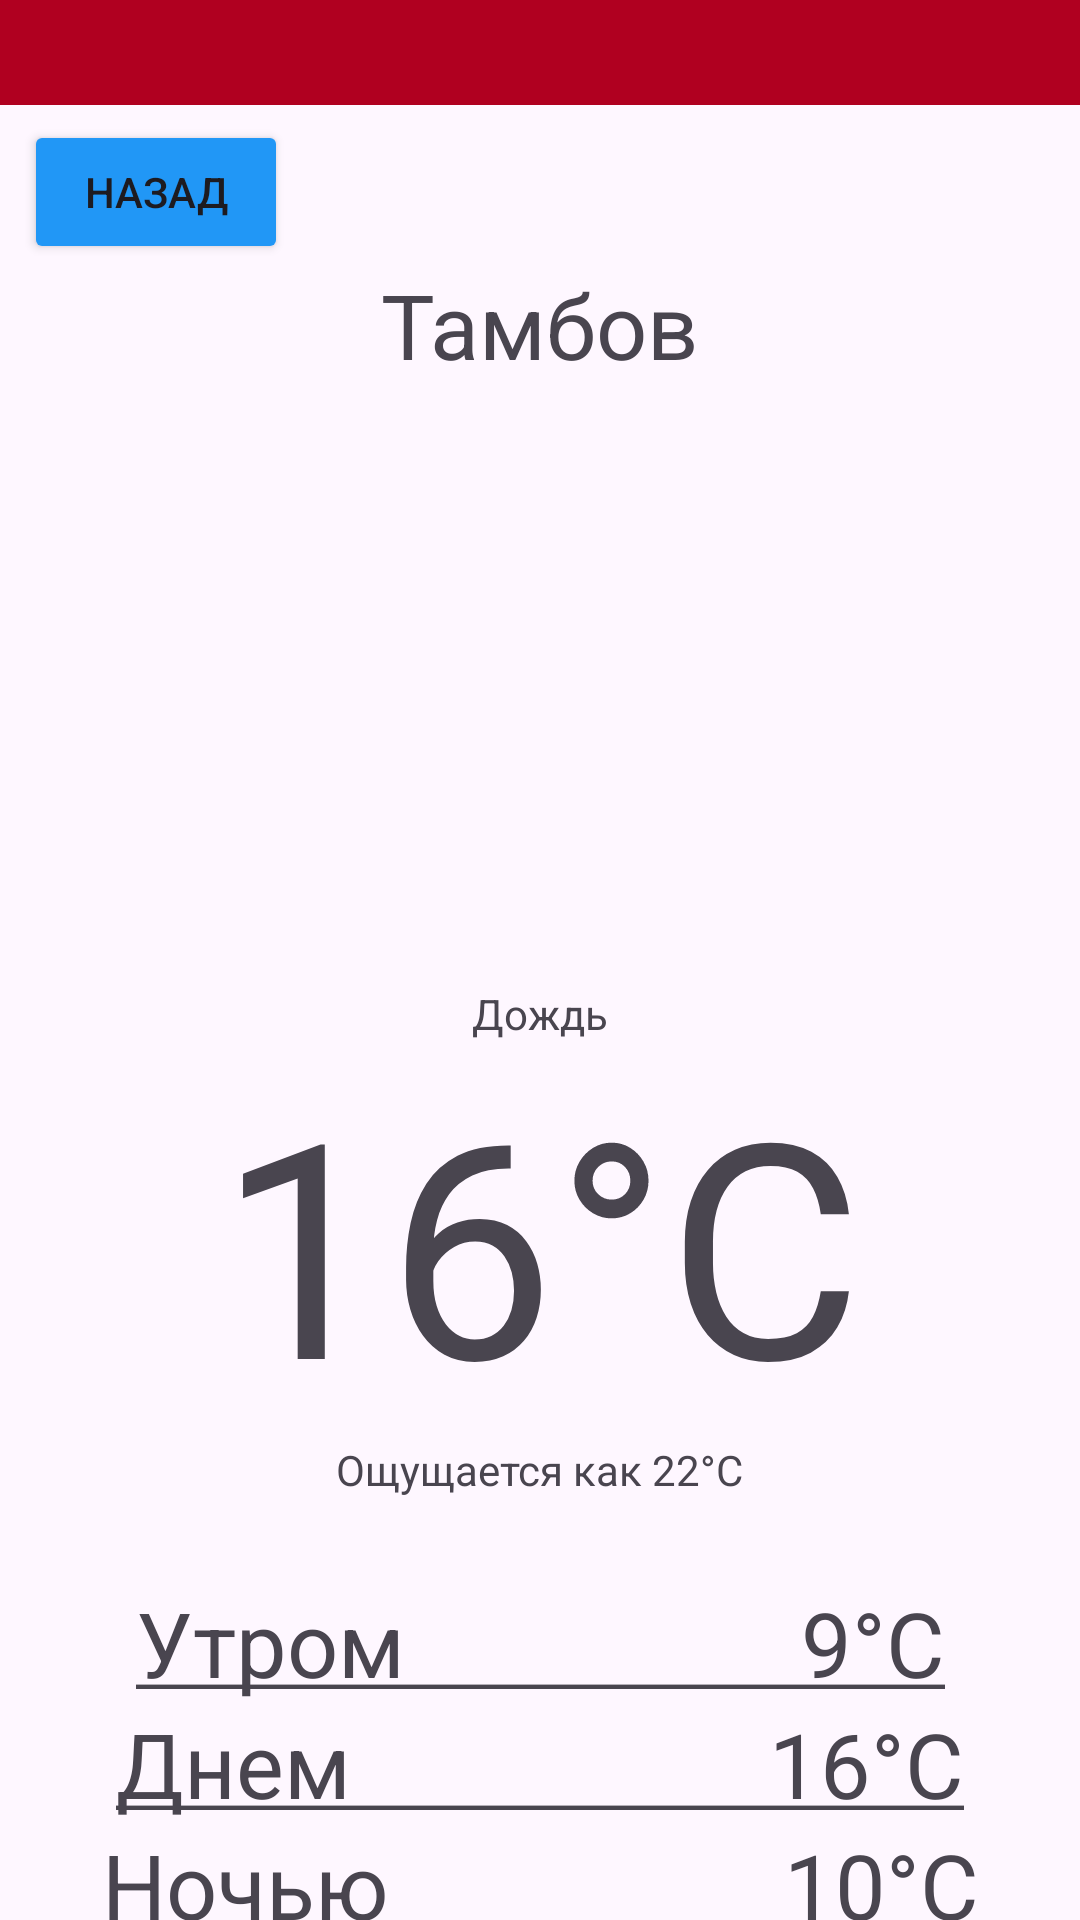

The Android layout XML behind this screen, and the referenced resources:
<!-- AndroidManifest.xml: application theme Theme.Weather11 -->
<!-- res/layout/activity_tmb.xml -->
<?xml version="1.0" encoding="utf-8"?>
<androidx.constraintlayout.widget.ConstraintLayout xmlns:android="http://schemas.android.com/apk/res/android"
    xmlns:app="http://schemas.android.com/apk/res-auto"
    xmlns:tools="http://schemas.android.com/tools"
    android:id="@+id/main"
    android:layout_width="match_parent"
    android:layout_height="match_parent"
    tools:context=".TmbActivity">

    <ImageView
        android:id="@+id/imageView"
        android:layout_width="match_parent"
        android:layout_height="35dp"
        app:layout_constraintEnd_toEndOf="parent"
        app:layout_constraintStart_toStartOf="parent"
        app:layout_constraintTop_toTopOf="parent"
        app:srcCompat="@color/design_default_color_error" />

    <ImageView
        android:id="@+id/imageView545"
        android:layout_width="508dp"
        android:layout_height="886dp"

        android:alpha="0.5"
        app:layout_constraintEnd_toEndOf="parent"
        app:layout_constraintStart_toStartOf="parent"
        app:layout_constraintTop_toBottomOf="@+id/imageView"
        app:srcCompat="@drawable/fone1" />


    <Button
        android:id="@+id/button"
        android:layout_width="wrap_content"
        android:layout_height="wrap_content"
        android:layout_marginStart="8dp"
        android:layout_marginTop="40dp"
        android:backgroundTint="#2197F6"
        android:onClick="Click"
        android:text="Назад"
        app:layout_constraintStart_toStartOf="parent"
        app:layout_constraintTop_toTopOf="parent" />

    <TextView
        android:id="@+id/textView4"
        android:layout_width="wrap_content"
        android:layout_height="wrap_content"
        android:text="@string/city_tmb"
        android:textSize="30sp"
        app:layout_constraintEnd_toEndOf="parent"
        app:layout_constraintStart_toStartOf="parent"
        app:layout_constraintTop_toBottomOf="@+id/button" />

    <ImageView
        android:id="@+id/imageView6"
        android:layout_width="200sp"
        android:layout_height="200sp"
        app:layout_constraintEnd_toEndOf="parent"
        app:layout_constraintStart_toStartOf="parent"
        app:layout_constraintTop_toBottomOf="@+id/textView4"
        app:srcCompat="@drawable/photo8" />

    <TextView
        android:id="@+id/textView5"
        android:layout_width="wrap_content"
        android:layout_height="wrap_content"
        android:text="Дождь"
        app:layout_constraintEnd_toEndOf="parent"
        app:layout_constraintStart_toStartOf="parent"
        app:layout_constraintTop_toBottomOf="@+id/imageView6" />

    <TextView
        android:id="@+id/textView6"
        android:layout_width="wrap_content"
        android:layout_height="wrap_content"
        android:text="16°C"
        android:textSize="100sp"
        app:layout_constraintEnd_toEndOf="parent"
        app:layout_constraintStart_toStartOf="parent"
        app:layout_constraintTop_toBottomOf="@+id/textView5" />

    <TextView
        android:id="@+id/textView7"
        android:layout_width="wrap_content"
        android:layout_height="wrap_content"
        android:text="Ощущается как 22°C"
        app:layout_constraintEnd_toEndOf="parent"
        app:layout_constraintStart_toStartOf="parent"
        app:layout_constraintTop_toBottomOf="@+id/textView6" />

    <TextView
        android:id="@+id/textView13"
        android:layout_width="wrap_content"
        android:layout_height="wrap_content"
        android:text="@string/tm2"
        android:textSize="30sp"
        app:layout_constraintEnd_toEndOf="parent"
        app:layout_constraintStart_toStartOf="parent"
        app:layout_constraintTop_toBottomOf="@+id/textView12" />

    <TextView
        android:id="@+id/textView12"
        android:layout_width="wrap_content"
        android:layout_height="wrap_content"
        android:layout_marginTop="28dp"
        android:text="@string/tm1"
        android:textSize="30sp"
        app:layout_constraintEnd_toEndOf="parent"
        app:layout_constraintStart_toStartOf="parent"
        app:layout_constraintTop_toBottomOf="@+id/textView7" />

    <TextView
        android:id="@+id/textView14"
        android:layout_width="wrap_content"
        android:layout_height="wrap_content"
        android:text="@string/tm3"
        android:textSize="30sp"
        app:layout_constraintEnd_toEndOf="parent"
        app:layout_constraintStart_toStartOf="parent"
        app:layout_constraintTop_toBottomOf="@+id/textView13" />

</androidx.constraintlayout.widget.ConstraintLayout>
<!-- resources referenced by this layout -->
<resources>
  <string name="city_tmb">Тамбов</string>
  <string name="tm1"><u>"Утром                  9°C"</u></string>
  <string name="tm2"><u>"Днем                   16°C"</u></string>
  <string name="tm3"><u>"Ночью                  10°C"</u></string>
  <style name="Theme.Weather11" parent="Base.Theme.Weather11" />
  <style name="Base.Theme.Weather11" parent="Theme.Material3.DayNight.NoActionBar">
          
          
      </style>
</resources>
